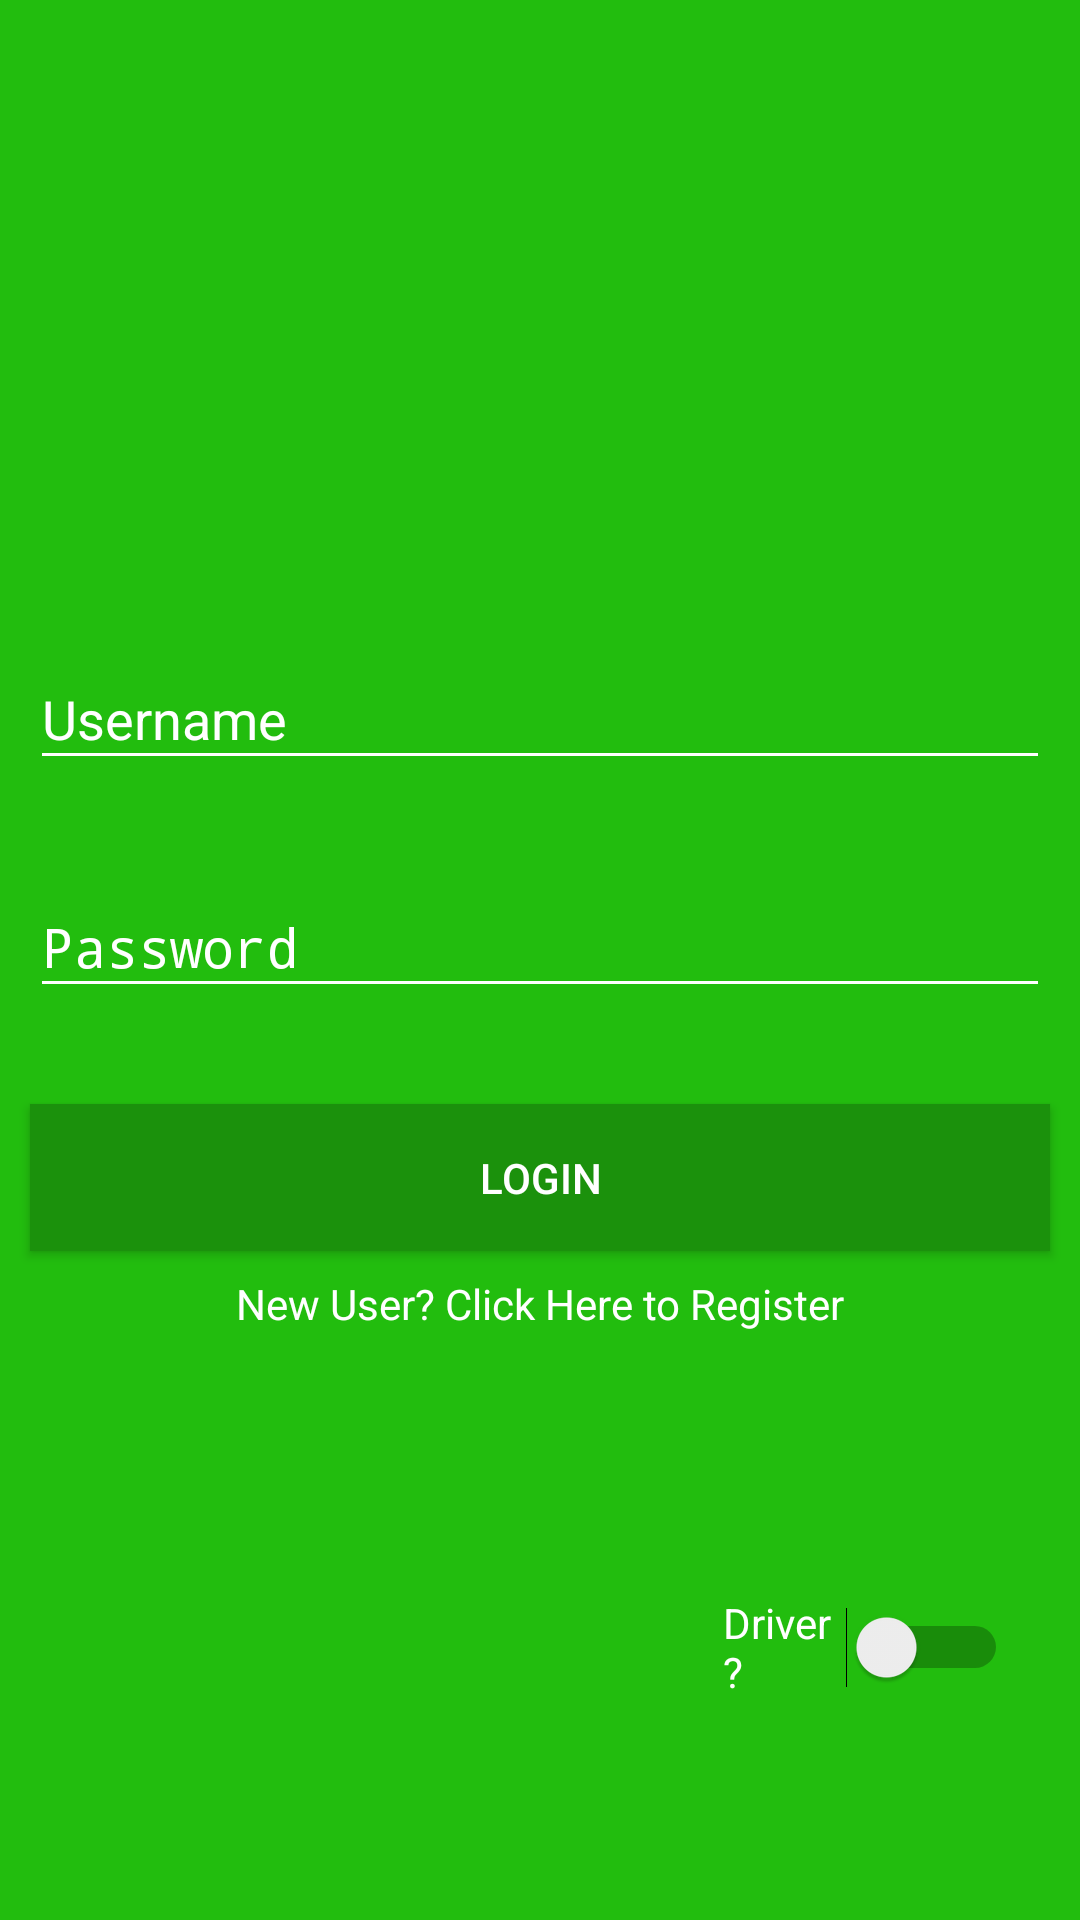

This screen was rendered from an Android layout file. Write that file and the resources it references.
<!-- AndroidManifest.xml: application theme AppTheme -->
<!-- res/layout/activity_main.xml -->
<?xml version="1.0" encoding="utf-8"?>
<android.support.constraint.ConstraintLayout xmlns:android="http://schemas.android.com/apk/res/android"
    xmlns:app="http://schemas.android.com/apk/res-auto"
    xmlns:tools="http://schemas.android.com/tools"
    android:id="@+id/activity_main"
    android:layout_width="match_parent"
    android:layout_height="match_parent"
    android:background="@color/backgroudColor"
    android:statusBarColor="@color/buttonColor"
    android:focusable="true"
    android:focusableInTouchMode="true"
    tools:context="edu.shsu.truck_it.MainActivity">

    <EditText
        android:layout_height="44dp"
        android:inputType="textPersonName"
        android:ems="10"
        android:id="@+id/editText"
        android:selectAllOnFocus="false"
        android:singleLine="false"
        android:layout_marginStart="16dp"
        app:layout_constraintLeft_toLeftOf="parent"
        android:layout_marginLeft="16dp"
        android:layout_marginEnd="16dp"
        app:layout_constraintRight_toRightOf="parent"
        android:layout_marginRight="16dp"
        android:layout_width="340dp"
        android:layout_marginTop="216dp"
        app:layout_constraintTop_toTopOf="parent"
        android:hint="Username"
        android:backgroundTint="@color/textColor"
        android:foregroundTint="@color/textColor"
        android:textColor="@color/textColor"
        android:textColorHint="@color/textColor" />

    <EditText
        android:inputType="textPassword"
        android:ems="10"
        android:id="@+id/editText2"
        android:layout_marginStart="16dp"
        app:layout_constraintLeft_toLeftOf="parent"
        android:layout_marginLeft="16dp"
        android:layout_marginEnd="16dp"
        app:layout_constraintRight_toRightOf="parent"
        android:layout_marginRight="16dp"
        android:layout_marginTop="32dp"
        app:layout_constraintTop_toBottomOf="@+id/editText"
        android:layout_height="44dp"
        android:layout_width="340dp"
        android:hint="Password"
        android:backgroundTint="@color/textColor"
        android:textColor="@color/textColor"
        android:textColorHint="@color/textColor"/>

    

    <Switch
        android:text="Driver?"
        android:layout_width="95dp"
        android:id="@+id/switch2"
        android:layout_height="45dp"
        app:layout_constraintRight_toRightOf="parent"
        app:layout_constraintBottom_toBottomOf="parent"
        android:layout_marginBottom="16dp"
        android:layout_marginTop="8dp"
        app:layout_constraintTop_toBottomOf="@+id/button"
        app:layout_constraintVertical_bias="0.65999997"
        android:layout_marginEnd="24dp"
        android:textColor="@color/textColor"/>

    <TextView
        android:text="New User? Click Here to Register"
        android:layout_width="wrap_content"
        android:layout_height="wrap_content"
        android:id="@+id/textView2"
        android:layout_marginEnd="16dp"
        app:layout_constraintRight_toRightOf="parent"
        android:layout_marginRight="16dp"
        android:layout_marginStart="16dp"
        app:layout_constraintLeft_toLeftOf="parent"
        android:layout_marginLeft="16dp"
        app:layout_constraintTop_toBottomOf="@+id/button"
        android:layout_marginTop="8dp"
        android:textColor="@color/textColor" />

    <Button
        android:text="Login"
        android:layout_width="340dp"
        android:layout_height="49dp"
        android:id="@+id/button"
        android:layout_marginStart="16dp"
        app:layout_constraintLeft_toLeftOf="parent"
        android:layout_marginEnd="16dp"
        app:layout_constraintRight_toRightOf="parent"
        android:layout_marginTop="32dp"
        app:layout_constraintTop_toBottomOf="@+id/editText2"
        android:background="@color/buttonColor"
        android:textColor="@color/textColor"/>

    <ImageView
        android:layout_width="299dp"
        android:layout_height="147dp"
        app:srcCompat="@drawable/truckitwtruck"
        android:id="@+id/imageView2"
        android:layout_marginStart="16dp"
        app:layout_constraintLeft_toLeftOf="parent"
        android:layout_marginEnd="16dp"
        app:layout_constraintRight_toRightOf="parent"
        android:layout_marginTop="32dp"
        app:layout_constraintTop_toTopOf="parent" />

</android.support.constraint.ConstraintLayout>
<!-- resources referenced by this layout -->
<resources>
  <color name="backgroudColor">#22bd0e</color>
  <color name="buttonColor">#1b910c</color>
  <color name="textColor">#ffffff</color>
  <!-- drawable truckitwtruck: png bitmap (drawable, 10067 bytes) -->
  <style name="AppTheme" parent="Theme.AppCompat.Light.NoActionBar">
          
          <item name="colorPrimary">@color/colorPrimary</item>
          <item name="colorPrimaryDark">@color/colorPrimaryDark</item>
          <item name="colorAccent">@color/buttonColor</item>
          <item name="android:statusBarColor">@color/buttonColor</item>
          <item name="android:navigationBarColor">@color/buttonColor</item>
      </style>
  <color name="colorPrimary">#22bd0e</color>
  <color name="colorPrimaryDark">#1b910c</color>
</resources>
